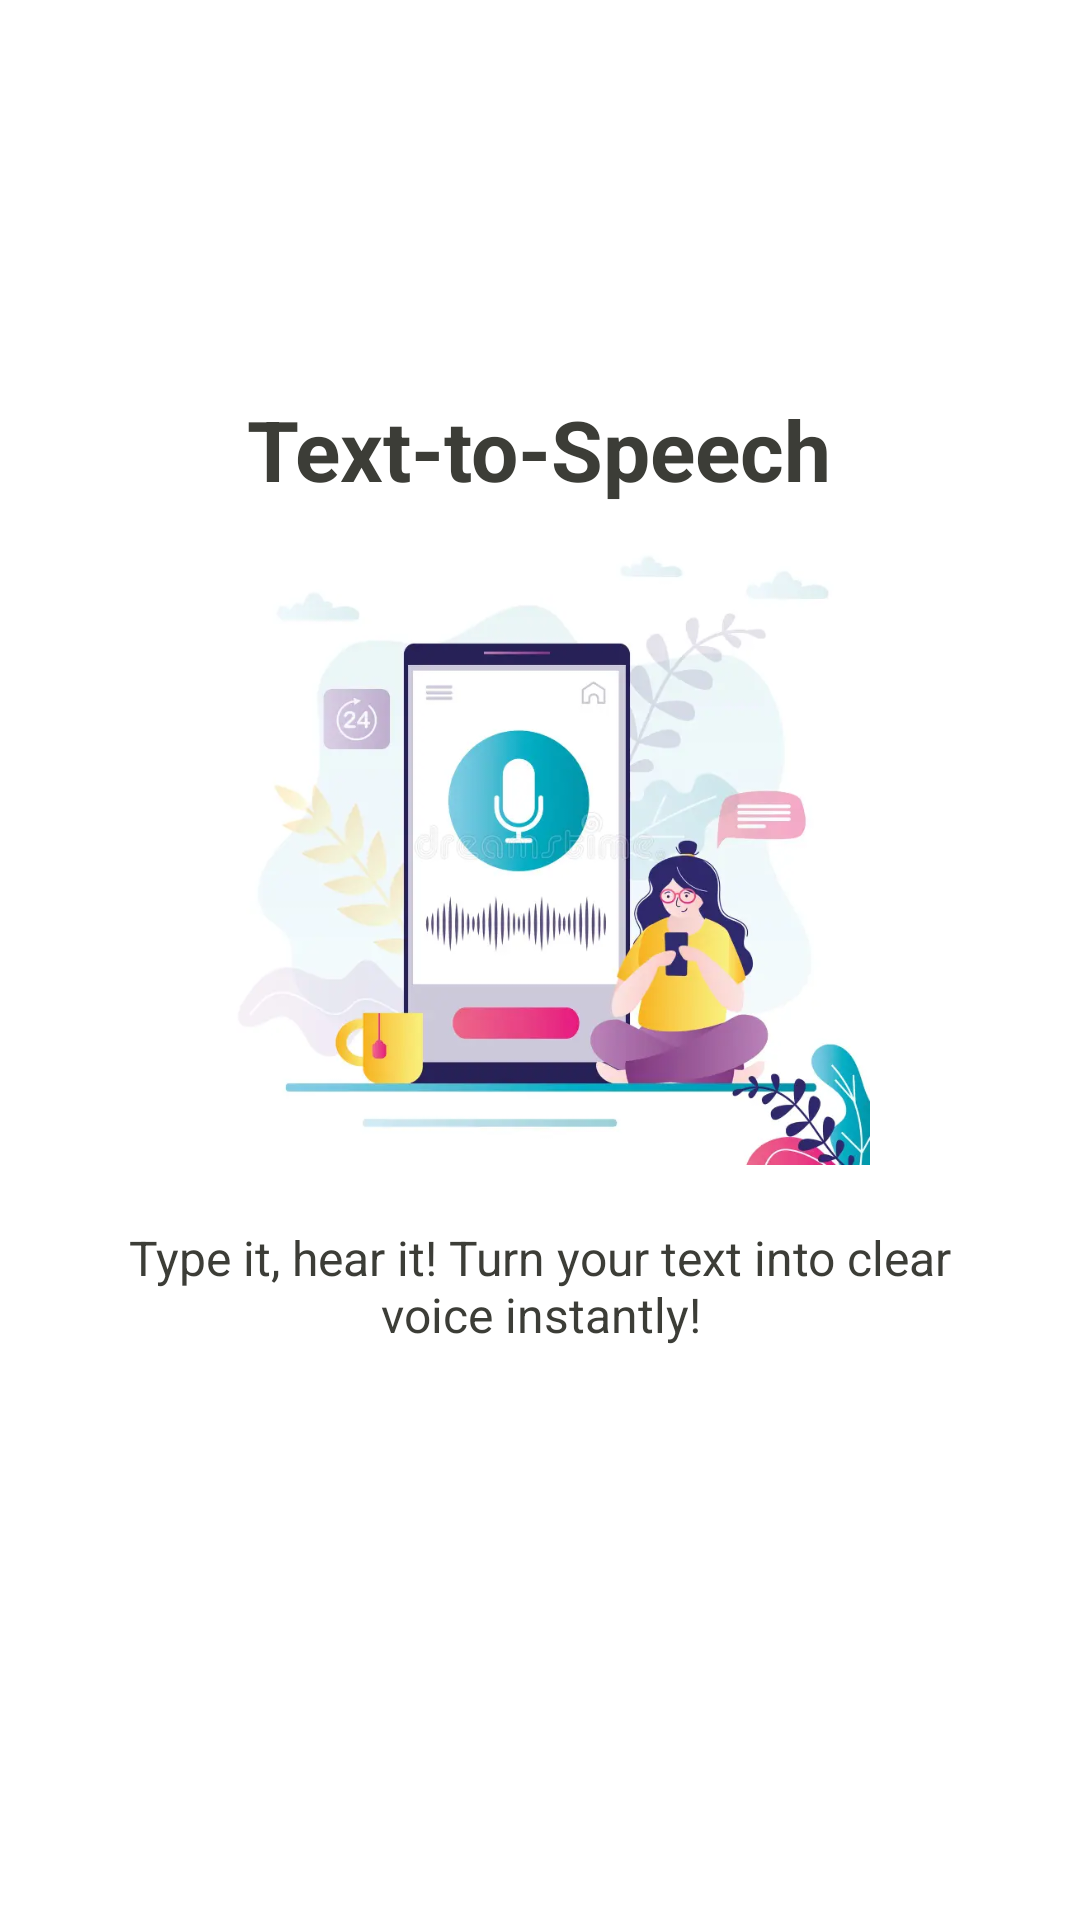

Reconstruct the res/layout file that produces this screen, plus the resources it refers to.
<!-- AndroidManifest.xml: application theme Theme.App -->
<!-- res/layout/onboarding_screen_2.xml -->
<?xml version="1.0" encoding="utf-8"?>
<LinearLayout xmlns:android="http://schemas.android.com/apk/res/android"
    xmlns:tools="http://schemas.android.com/tools"
    android:layout_width="match_parent"
    android:layout_height="match_parent"
    android:orientation="vertical"
    android:gravity="center"
    android:padding="32dp"
    android:background="@android:color/white">

    <TextView
        android:layout_width="wrap_content"
        android:layout_height="wrap_content"
        android:text="Text-to-Speech"
        android:textSize="28sp"
        android:textStyle="bold"
        android:textColor="#3C3D37"
        tools:ignore="HardcodedText" />

    <ImageView
        android:layout_width="220dp"
        android:layout_height="220dp"
        android:src="@drawable/text2speech"
        android:layout_marginBottom="20dp"
        tools:ignore="ContentDescription" />

    <TextView
        android:layout_width="wrap_content"
        android:layout_height="wrap_content"
        android:layout_marginBottom="60dp"
        android:text="Type it, hear it! Turn your text into clear voice instantly!"
        android:textSize="16sp"
        android:textColor="#3C3D37"
        android:gravity="center"
        tools:ignore="HardcodedText" />

</LinearLayout>
<!-- resources referenced by this layout -->
<resources>
  <!-- drawable text2speech: png bitmap (drawable, 239937 bytes) -->
  <style name="Theme.App" parent="Theme.MaterialComponents.DayNight.DarkActionBar">
          <item name="colorPrimary">#607274</item>
          <item name="colorPrimaryDark">#FFF</item>
          <item name="colorAccent">#00000000</item>
      </style>
</resources>
